2-way image classification set "processed" from GitHub (Shivamm638/IADAI201-2505469-Shivam); label vocabulary: empty, occupied.

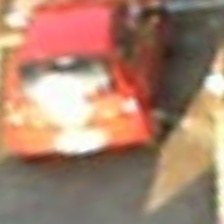
Label: occupied

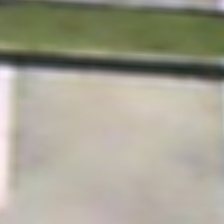
Label: empty

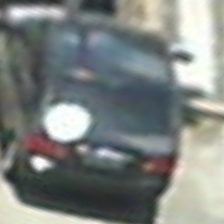
Label: occupied

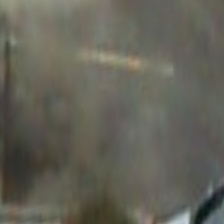
Label: empty

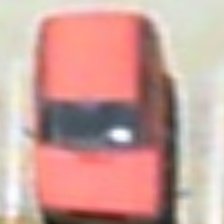
Label: occupied

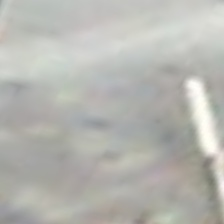
Label: empty
